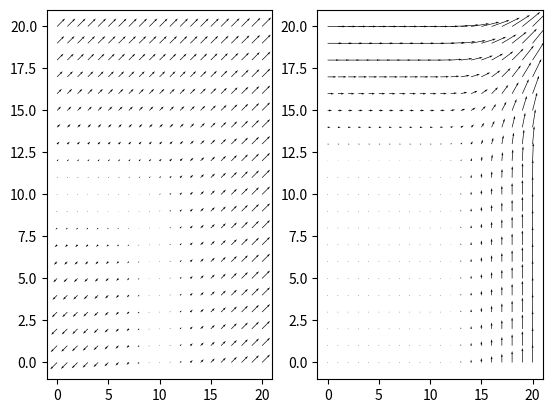

Generate this figure with matplotlib:
import matplotlib.pyplot as plt
import numpy as np

def KS(g, rho=50.0):
    """
    Kreisselmeier-Steinhauser constraint aggregation function.
    """
    g_max = np.max(np.atleast_2d(g), axis=-1)[:, np.newaxis]
    g_diff = g - g_max
    exponents = np.exp(rho * g_diff)
    summation = np.sum(exponents, axis=-1)[:, np.newaxis]

    KS = g_max + 1.0 / rho * np.log(summation)

    dsum_dg = rho * exponents
    dKS_dsum = 1.0 / (rho * summation)
    dKS_dg = dKS_dsum * dsum_dg

    dsum_drho = np.sum(g_diff * exponents, axis=-1)[:, np.newaxis]
    dKS_drho = dKS_dsum * dsum_drho

    return KS, dKS_dg.flatten()

def RePU(g, p = 2):
    """
    RePU (Rectified Polynomial Unit) aggregator.
    """
    y = np.zeros(g.shape)
    dy = np.zeros(g.shape)

    # select infeasible
    idx = np.where(g > 0)

    # apply RePU
    y[idx] = g[idx]**p
    dy[idx] = p * g[idx] ** (p - 1)

    # to aggregate: use sum(y)
    return y, dy

n = 101
k = 5
Z = np.zeros((n, n, 2))
X = np.linspace(-k, k, n)
Y = np.linspace(-k, k, n)

plt.subplot(121)
for i in range(n):
    for k in range(n):
        pt = np.array([X[i], Y[k]])
        result, deriv = KS(pt, 1)
        Z[i, k] = result


plt.quiver(Z[::5, ::5, 0], Z[::5, ::5, 1])
n = 101
k = 5
Z = np.zeros((n, n, 2))
X = np.linspace(-k, k, n)
Y = np.linspace(-k, k, n)


plt.subplot(122)
for i in range(n):
    for k in range(n):
        pt = np.array([X[i], Y[k]])
        result, deriv = RePU(pt, 2)
        Z[i, k] = result

plt.quiver(Z[::5,::5,0], Z[::5,::5,1])
plt.show()